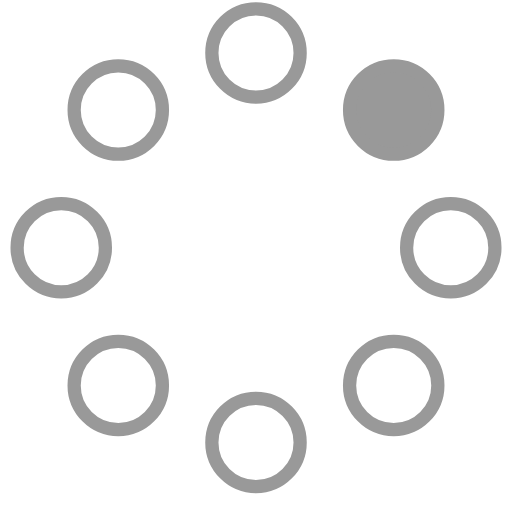
t = 0.00 s
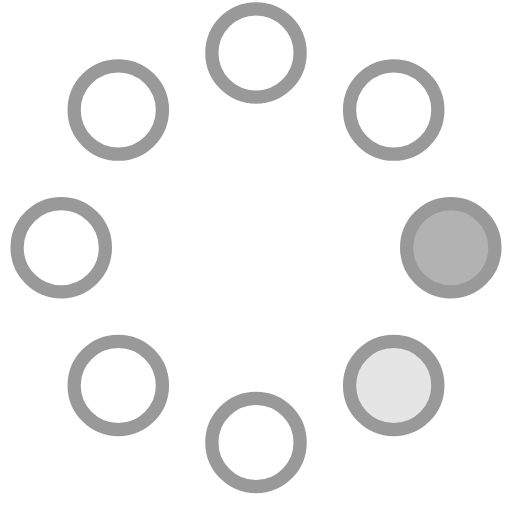
t = 0.23 s
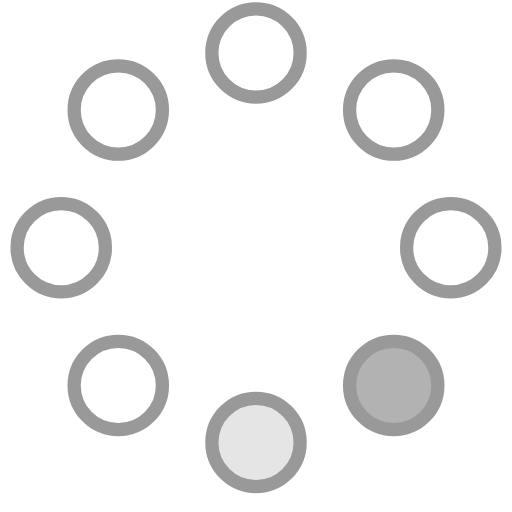
t = 0.42 s
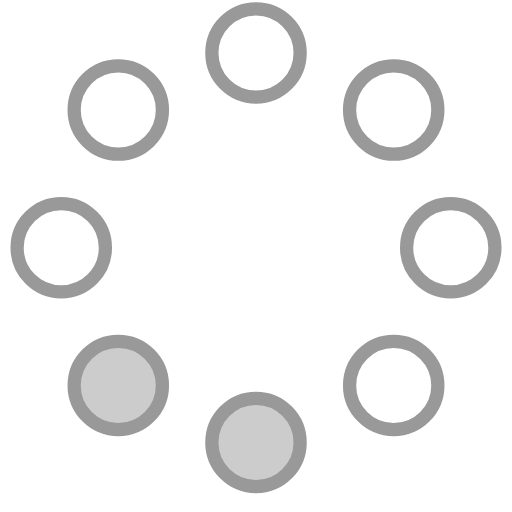
t = 0.65 s
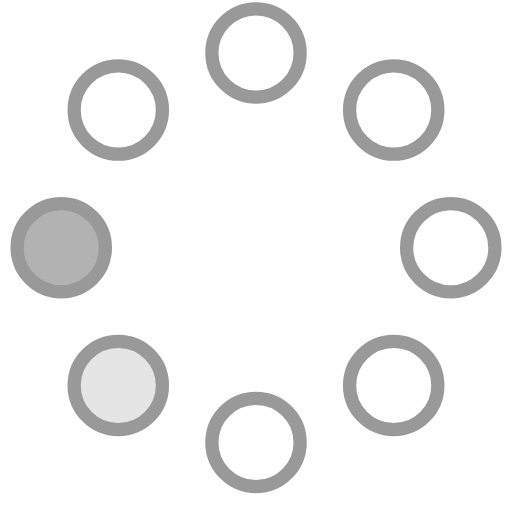
t = 0.88 s
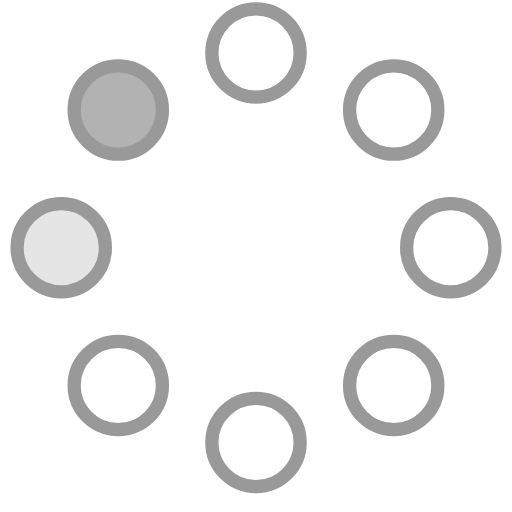
t = 1.07 s

The animated SVG that drew these frames (rendered in a browser with its animation timeline set to each time). Animation: 8 SMIL elements (animate=8); one cycle of 1.30 s, repeats indefinitely.

<!-- By Sam Herbert (@sherb), for everyone. More @ http://goo.gl/7AJzbL -->
<svg width="58" height="58" viewBox="0 0 58 58" xmlns="http://www.w3.org/2000/svg">
    <g fill="none" fill-rule="evenodd">
        <g transform="translate(2 1)" stroke="#999" stroke-width="1.5">
            <circle cx="42.601" cy="11.462" r="5" fill-opacity="1" fill="#999">
                <animate attributeName="fill-opacity"
                     begin="0s" dur="1.3s"
                     values="1;0;0;0;0;0;0;0" calcMode="linear"
                     repeatCount="indefinite" />
            </circle>
            <circle cx="49.063" cy="27.063" r="5" fill-opacity="0" fill="#999">
                <animate attributeName="fill-opacity"
                     begin="0s" dur="1.3s"
                     values="0;1;0;0;0;0;0;0" calcMode="linear"
                     repeatCount="indefinite" />
            </circle>
            <circle cx="42.601" cy="42.663" r="5" fill-opacity="0" fill="#999">
                <animate attributeName="fill-opacity"
                     begin="0s" dur="1.3s"
                     values="0;0;1;0;0;0;0;0" calcMode="linear"
                     repeatCount="indefinite" />
            </circle>
            <circle cx="27" cy="49.125" r="5" fill-opacity="0" fill="#999">
                <animate attributeName="fill-opacity"
                     begin="0s" dur="1.3s"
                     values="0;0;0;1;0;0;0;0" calcMode="linear"
                     repeatCount="indefinite" />
            </circle>
            <circle cx="11.399" cy="42.663" r="5" fill-opacity="0" fill="#999">
                <animate attributeName="fill-opacity"
                     begin="0s" dur="1.3s"
                     values="0;0;0;0;1;0;0;0" calcMode="linear"
                     repeatCount="indefinite" />
            </circle>
            <circle cx="4.938" cy="27.063" r="5" fill-opacity="0" fill="#999">
                <animate attributeName="fill-opacity"
                     begin="0s" dur="1.3s"
                     values="0;0;0;0;0;1;0;0" calcMode="linear"
                     repeatCount="indefinite" />
            </circle>
            <circle cx="11.399" cy="11.462" r="5" fill-opacity="0" fill="#999">
                <animate attributeName="fill-opacity"
                     begin="0s" dur="1.3s"
                     values="0;0;0;0;0;0;1;0" calcMode="linear"
                     repeatCount="indefinite" />
            </circle>
            <circle cx="27" cy="5" r="5" fill-opacity="0" fill="#999">
                <animate attributeName="fill-opacity"
                     begin="0s" dur="1.3s"
                     values="0;0;0;0;0;0;0;1" calcMode="linear"
                     repeatCount="indefinite" />
            </circle>
        </g>
    </g>
</svg>
